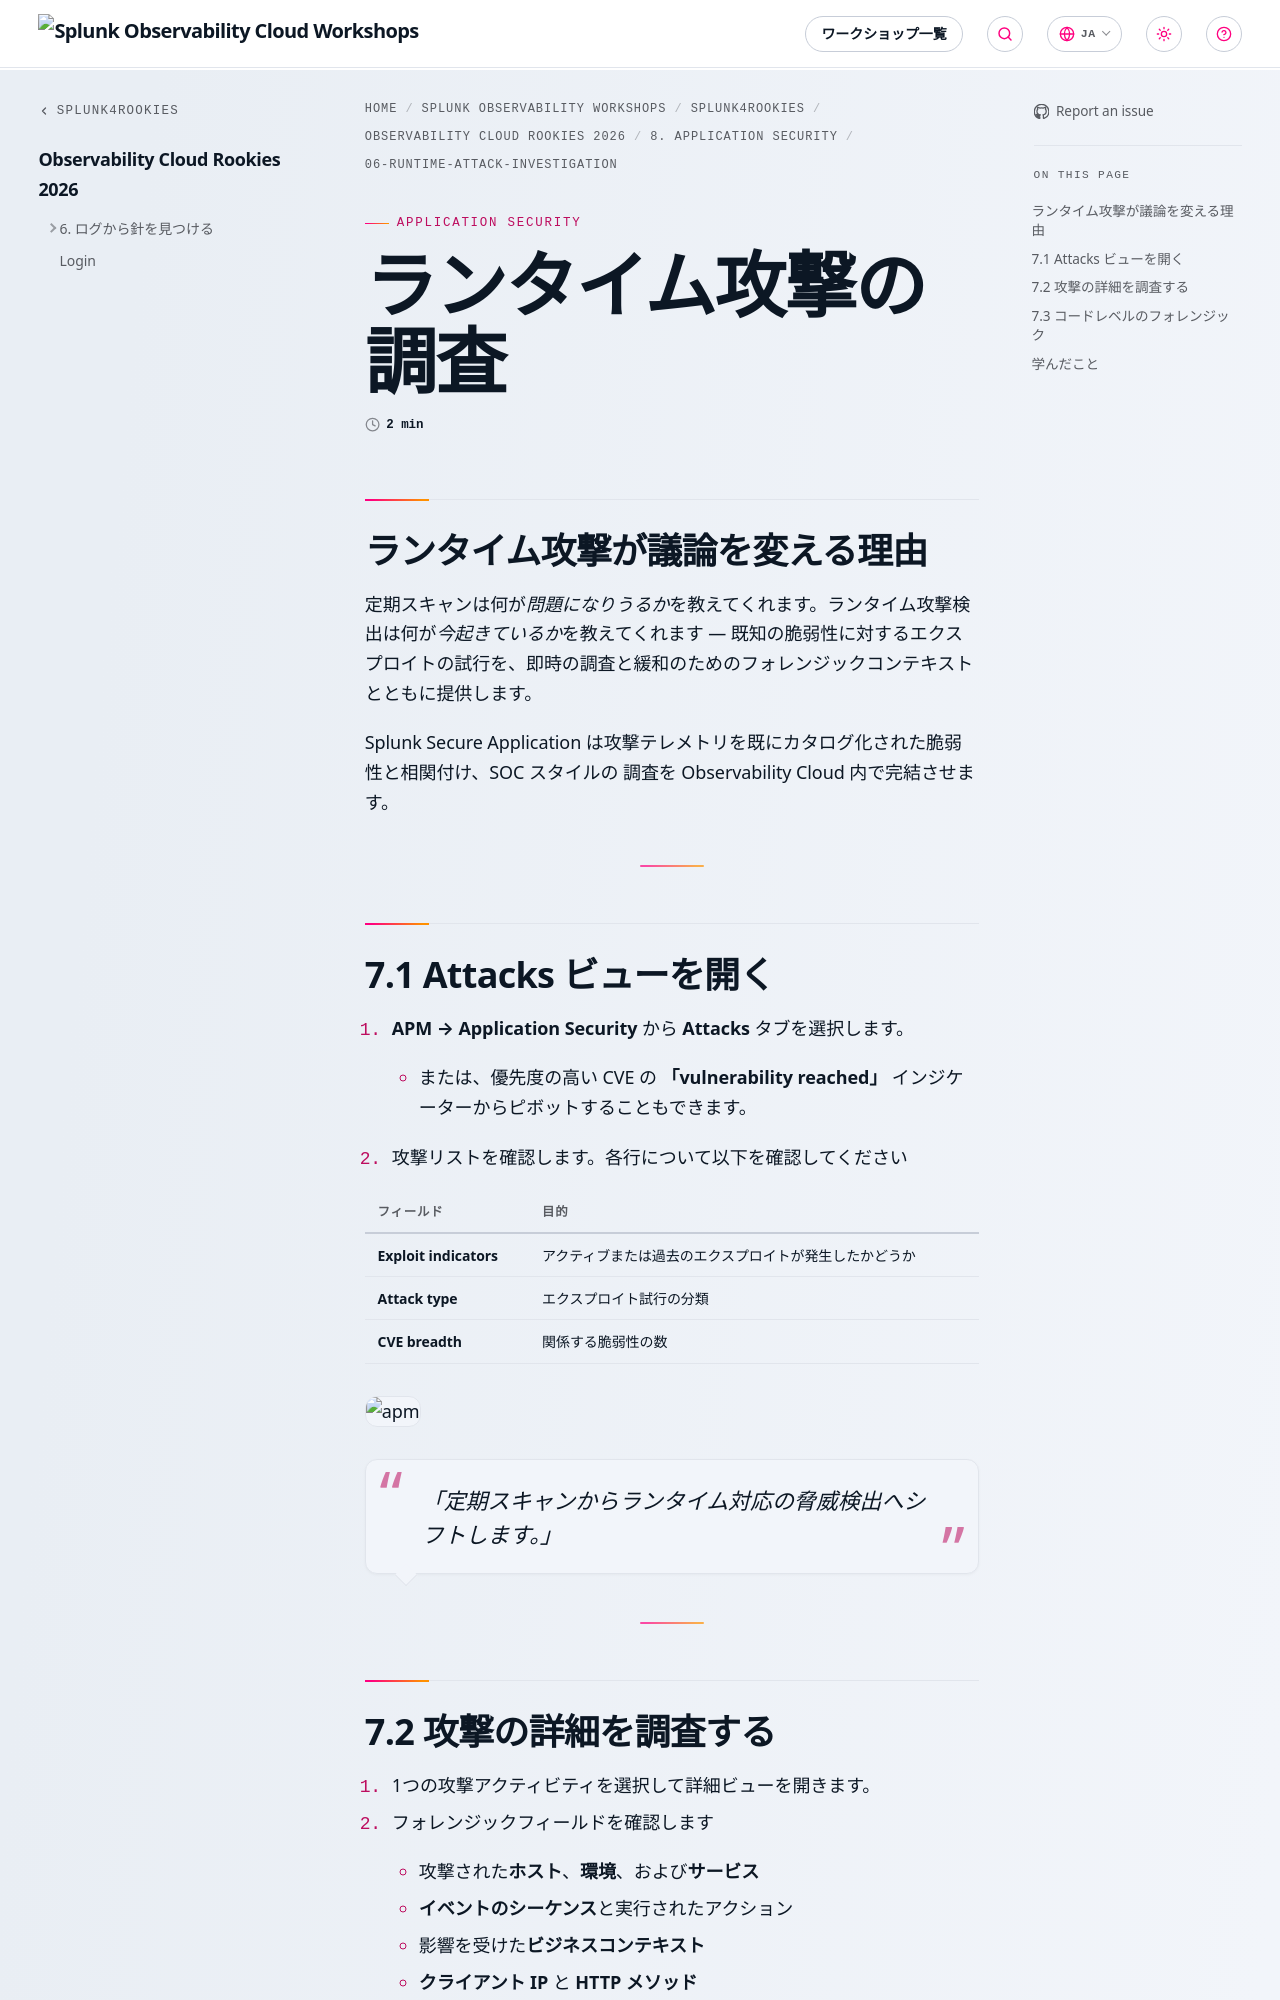

repository: splunk/observability-workshop · page: ja/splunk4rookies/o11y-rookies-26/1-modules/8-secure-application/06-runtime-attack-investigation/index.html · generator: mkdocs

---
title: ランタイム攻撃の調査
linkTitle: 06-Runtime-Attack-Investigation
weight: 6
---

## ランタイム攻撃が議論を変える理由

定期スキャンは何が*問題になりうるか*を教えてくれます。ランタイム攻撃検出は何が*今起きているか*を教えてくれます —
既知の脆弱性に対するエクスプロイトの試行を、即時の調査と緩和のためのフォレンジックコンテキストとともに提供します。

Splunk Secure Application は攻撃テレメトリを既にカタログ化された脆弱性と相関付け、SOC スタイルの
調査を Observability Cloud 内で完結させます。

---

## 7.1 Attacks ビューを開く

1. **APM → Application Security** から **Attacks** タブを選択します。
   - または、優先度の高い CVE の **「vulnerability reached」** インジケーターからピボットすることもできます。
2. 攻撃リストを確認します。各行について以下を確認してください

| フィールド | 目的 |
|-------|---------|
| **Exploit indicators** | アクティブまたは過去のエクスプロイトが発生したかどうか |
| **Attack type** | エクスプロイト試行の分類 |
| **CVE breadth** | 関係する脆弱性の数 |

![apm](./images/06-attack-view.png)

> *「定期スキャンからランタイム対応の脅威検出へシフトします。」*

---
